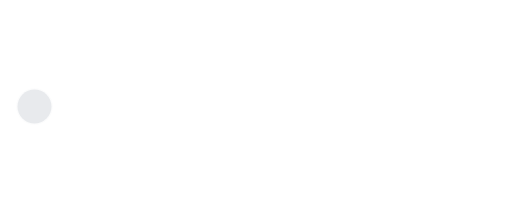
t = 0.00 s
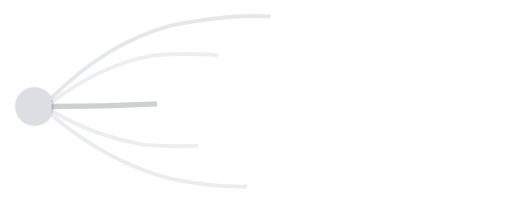
t = 1.05 s
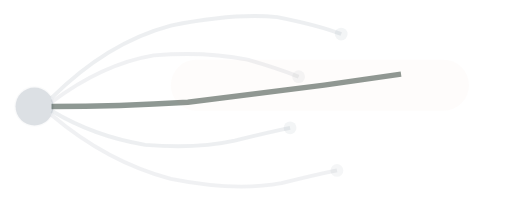
t = 2.10 s
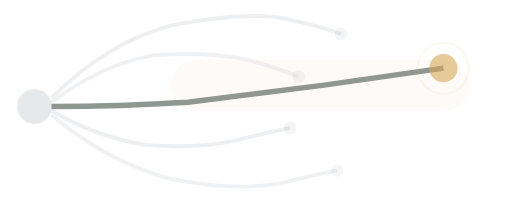
t = 3.11 s
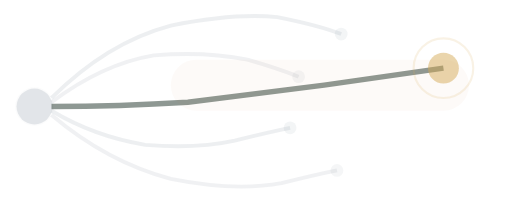
t = 3.43 s
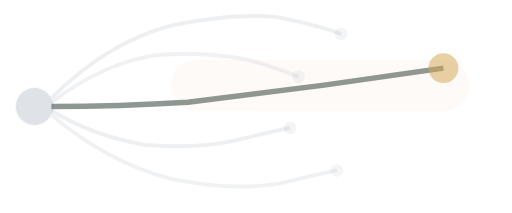
t = 5.30 s

The animated SVG that drew these frames (rendered in a browser with its animation timeline set to each time). Animation: 22 SMIL elements (animate=22); one cycle of 5.30 s, repeats indefinitely.

<svg width="240" height="100" viewBox="0 0 240 100" fill="none" xmlns="http://www.w3.org/2000/svg">
  <!-- MEDIA — Noise → Signal (via channel selection) -->
  <!-- Animation: Source pulses, fading paths dim away, winning path draws boldly, gold pulse radiates at end -->

  <!-- Source node: prominent pulse -->
  <circle cx="16" cy="50" r="8" fill="#6B7B8D" opacity="0.15" stroke="#6B7B8D" stroke-width="1.2" stroke-opacity="0.15">
    <animate attributeName="r" values="8;9.5;8" dur="3s" repeatCount="indefinite"/>
    <animate attributeName="opacity" values="0.15;0.28;0.15" dur="3s" repeatCount="indefinite"/>
  </circle>

  <!-- Fading path 1 (top) — draws then fades away -->
  <path d="M24,46 Q50,20 80,12 Q110,6 130,8 Q150,12 160,16" stroke="#6B7B8D" stroke-width="1.8" opacity="0" stroke-dasharray="200" stroke-dashoffset="200">
    <animate attributeName="stroke-dashoffset" values="200;0" dur="1.5s" fill="freeze" begin="0.2s"/>
    <animate attributeName="opacity" values="0;0.18;0.12" dur="1.5s" fill="freeze" begin="0.2s"/>
  </path>
  <circle cx="160" cy="16" r="3" fill="#6B7B8D" opacity="0">
    <animate attributeName="opacity" values="0;0.08" dur="0.3s" fill="freeze" begin="1.5s"/>
  </circle>

  <!-- Fading path 2 -->
  <path d="M24,48 Q48,30 72,26 Q96,24 116,28 Q130,32 140,36" stroke="#6B7B8D" stroke-width="1.8" opacity="0" stroke-dasharray="180" stroke-dashoffset="180">
    <animate attributeName="stroke-dashoffset" values="180;0" dur="1.4s" fill="freeze" begin="0.4s"/>
    <animate attributeName="opacity" values="0;0.14;0.10" dur="1.4s" fill="freeze" begin="0.4s"/>
  </path>
  <circle cx="140" cy="36" r="3" fill="#6B7B8D" opacity="0">
    <animate attributeName="opacity" values="0;0.07" dur="0.3s" fill="freeze" begin="1.6s"/>
  </circle>

  <!-- Fading path 3 (bottom) -->
  <path d="M24,54 Q50,76 80,84 Q110,90 132,86 Q148,82 158,80" stroke="#6B7B8D" stroke-width="1.8" opacity="0" stroke-dasharray="200" stroke-dashoffset="200">
    <animate attributeName="stroke-dashoffset" values="200;0" dur="1.5s" fill="freeze" begin="0.3s"/>
    <animate attributeName="opacity" values="0;0.14;0.10" dur="1.5s" fill="freeze" begin="0.3s"/>
  </path>
  <circle cx="158" cy="80" r="3" fill="#6B7B8D" opacity="0">
    <animate attributeName="opacity" values="0;0.07" dur="0.3s" fill="freeze" begin="1.6s"/>
  </circle>

  <!-- Fading path 4 -->
  <path d="M24,52 Q44,64 68,68 Q92,70 110,66 Q126,62 136,60" stroke="#6B7B8D" stroke-width="1.8" opacity="0" stroke-dasharray="170" stroke-dashoffset="170">
    <animate attributeName="stroke-dashoffset" values="170;0" dur="1.3s" fill="freeze" begin="0.5s"/>
    <animate attributeName="opacity" values="0;0.16;0.12" dur="1.3s" fill="freeze" begin="0.5s"/>
  </path>
  <circle cx="136" cy="60" r="3" fill="#6B7B8D" opacity="0">
    <animate attributeName="opacity" values="0;0.08" dur="0.3s" fill="freeze" begin="1.6s"/>
  </circle>

  <!-- WINNING PATH — draws bold, stays strong -->
  <path d="M24,50 Q56,50 88,48 Q120,44 152,40 Q180,36 208,32" stroke="#1E3328" stroke-width="2.5" opacity="0" stroke-dasharray="220" stroke-dashoffset="220">
    <animate attributeName="stroke-dashoffset" values="220;0" dur="2s" fill="freeze" begin="0.6s"/>
    <animate attributeName="opacity" values="0;0.5" dur="1s" fill="freeze" begin="0.6s"/>
  </path>

  <!-- Warm corridor behind winning path -->
  <rect x="80" y="28" width="140" height="24" rx="12" fill="#C67C5A" opacity="0">
    <animate attributeName="opacity" values="0;0.04" dur="1s" fill="freeze" begin="1.5s"/>
  </rect>

  <!-- Gold pulse at endpoint — prominent radiation -->
  <circle cx="208" cy="32" r="6" fill="#D4A853" opacity="0">
    <animate attributeName="opacity" values="0;0.7" dur="0.4s" fill="freeze" begin="2.4s"/>
    <animate attributeName="r" values="6;8;6" dur="2s" repeatCount="indefinite" begin="2.8s"/>
    <animate attributeName="opacity" values="0.7;0.35;0.7" dur="2s" repeatCount="indefinite" begin="2.8s"/>
  </circle>
  <!-- Gold outer ring — wide radiating ripple -->
  <circle cx="208" cy="32" r="10" fill="none" stroke="#D4A853" stroke-width="1" opacity="0">
    <animate attributeName="opacity" values="0;0.3;0" dur="2.5s" repeatCount="indefinite" begin="2.8s"/>
    <animate attributeName="r" values="10;18;10" dur="2.5s" repeatCount="indefinite" begin="2.8s"/>
  </circle>
</svg>
